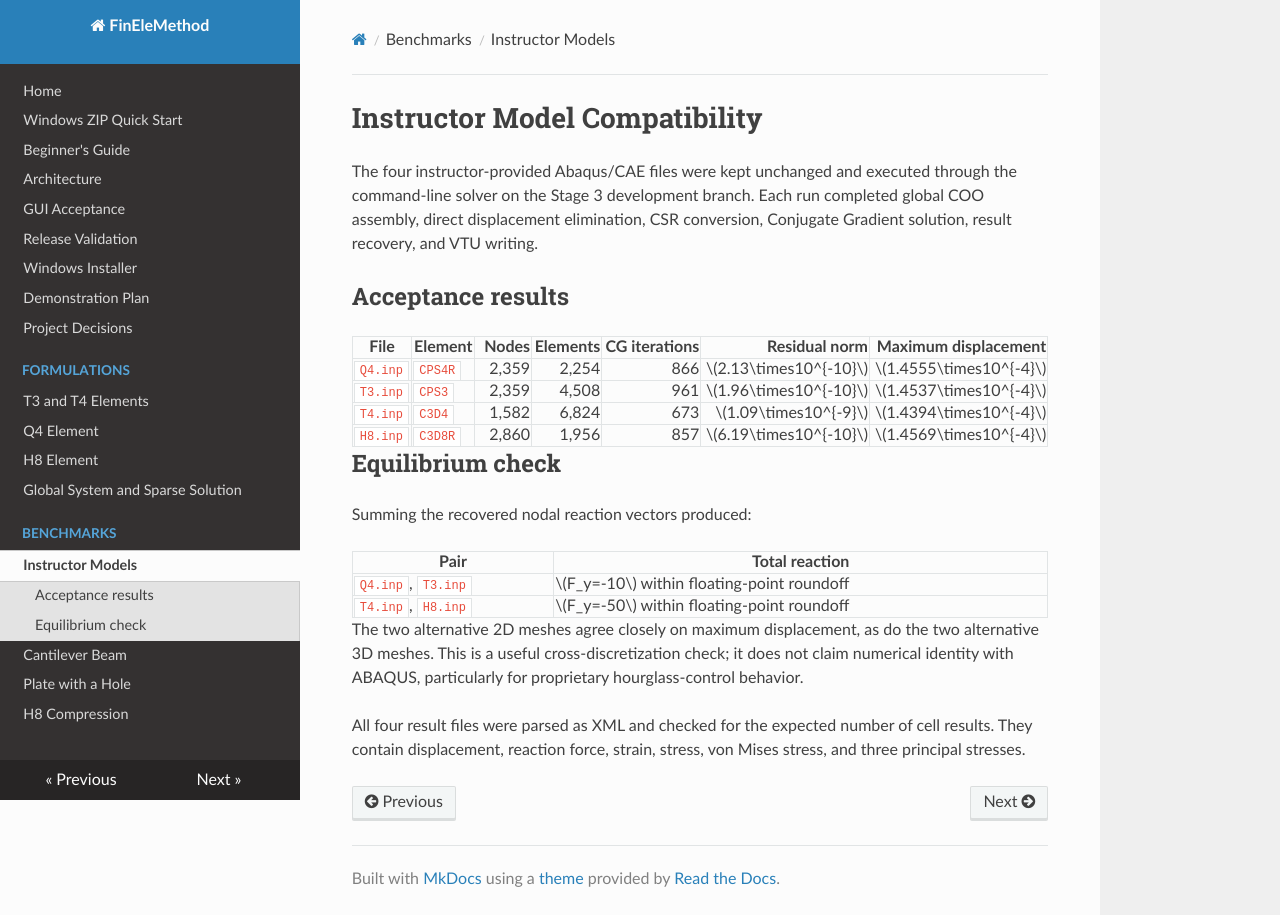

repository: AnoopPatel582/FinEleMethod · page: benchmarks/instructor_models/index.html · generator: mkdocs

# Instructor Model Compatibility

The four instructor-provided Abaqus/CAE files were kept unchanged and executed
through the command-line solver on the Stage 3 development branch. Each run
completed global COO assembly, direct displacement elimination, CSR conversion,
Conjugate Gradient solution, result recovery, and VTU writing.

## Acceptance results

| File | Element | Nodes | Elements | CG iterations | Residual norm | Maximum displacement |
| --- | --- | ---: | ---: | ---: | ---: | ---: |
| `Q4.inp` | `CPS4R` | 2,359 | 2,254 | 866 | $2.13\times10^{-10}$ | $1.4555\times10^{-4}$ |
| `T3.inp` | `CPS3` | 2,359 | 4,508 | 961 | $1.96\times10^{-10}$ | $1.4537\times10^{-4}$ |
| `T4.inp` | `C3D4` | 1,582 | 6,824 | 673 | $1.09\times10^{-9}$ | $1.4394\times10^{-4}$ |
| `H8.inp` | `C3D8R` | 2,860 | 1,956 | 857 | $6.19\times10^{-10}$ | $1.4569\times10^{-4}$ |

## Equilibrium check

Summing the recovered nodal reaction vectors produced:

| Pair | Total reaction |
| --- | --- |
| `Q4.inp`, `T3.inp` | $F_y=-10$ within floating-point roundoff |
| `T4.inp`, `H8.inp` | $F_y=-50$ within floating-point roundoff |

The two alternative 2D meshes agree closely on maximum displacement, as do
the two alternative 3D meshes. This is a useful cross-discretization check; it
does not claim numerical identity with ABAQUS, particularly for proprietary
hourglass-control behavior.

All four result files were parsed as XML and checked for the expected number of
cell results. They contain displacement, reaction force, strain, stress, von
Mises stress, and three principal stresses.
